Run: headless pygame with SDL's dummy video driver; simulated clock (each Clock.tick advances the game by its frame time, no real sleeping); random seed 0; keys injected as events and as key.get_pressed() state; no mouse input.
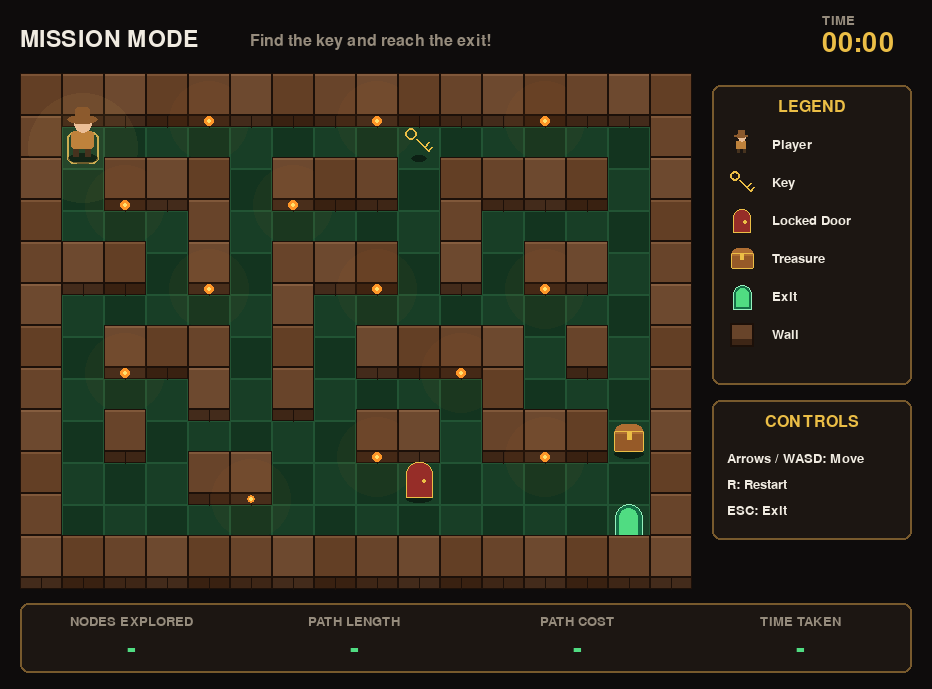
Frame 1 of 4 · flips 1–60 · no input
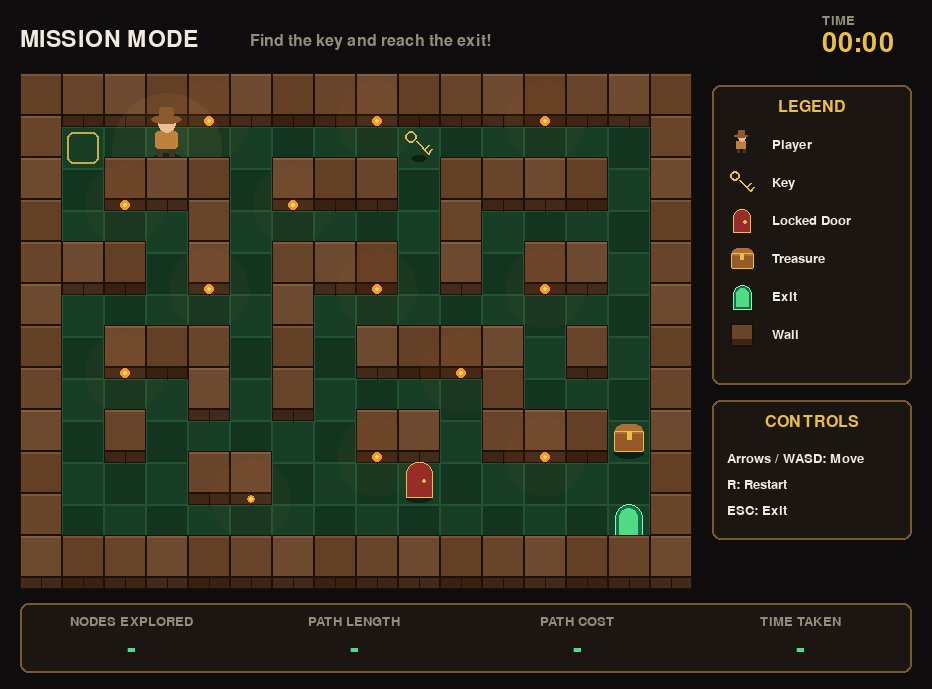
Frame 2 of 4 · flips 61–180 · tapped SPACE, RETURN · held RIGHT (→), D
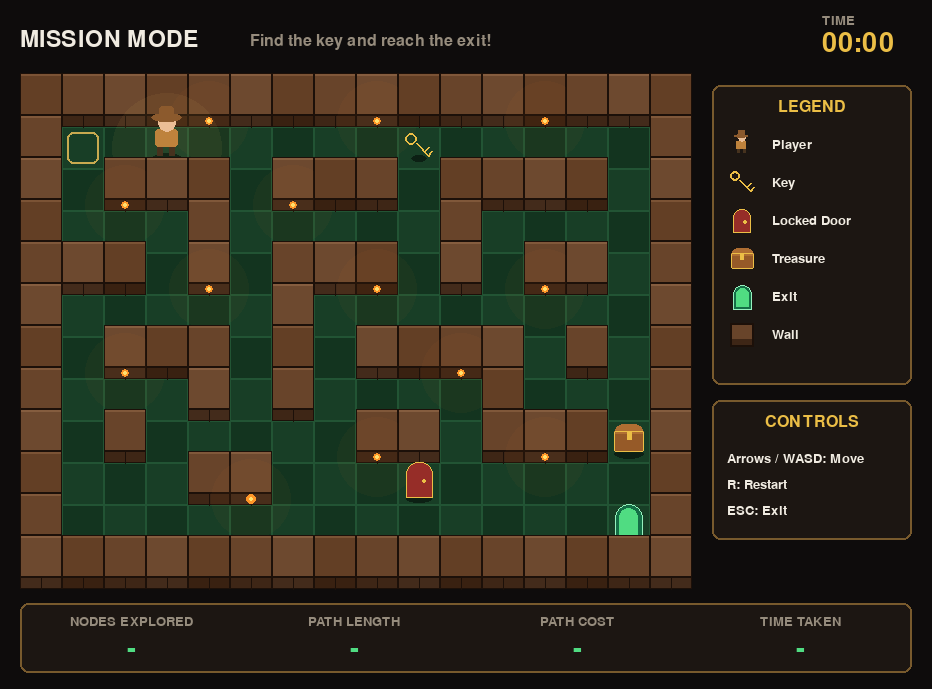
Frame 3 of 4 · flips 181–300 · held DOWN (↓), S
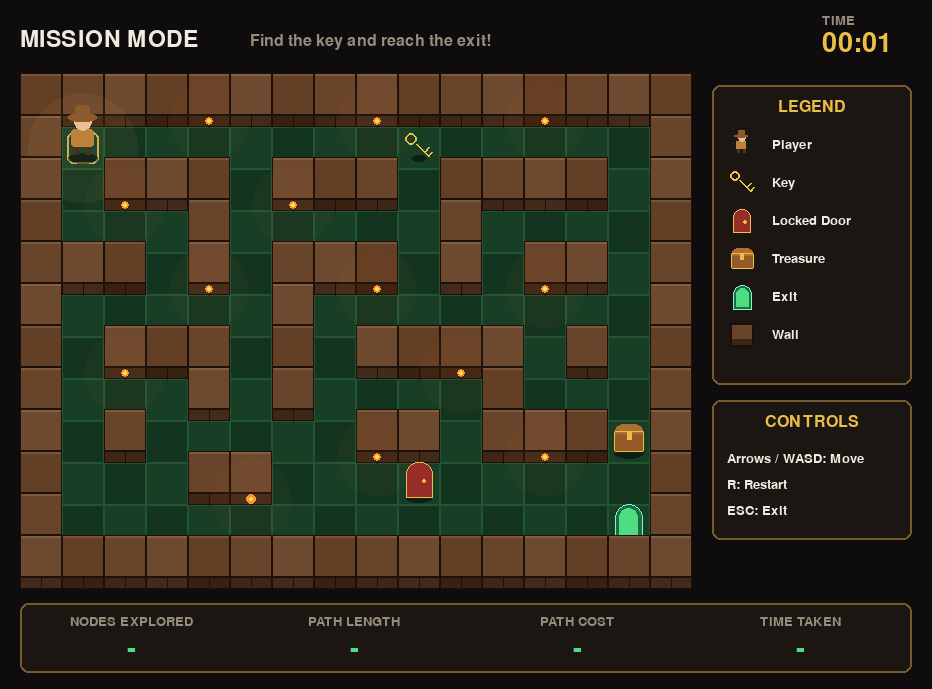
Frame 4 of 4 · flips 301–420 · held LEFT (←), A, UP (↑), W

The pygame program that drew these frames:

import pygame
import sys
import time
import math

# ==========================================
# ECHOES OF THE LOST CIVILIZATION
# Person 1 - Game Environment (Front-facing 3D)
# ==========================================

# 1. SETTINGS
ROWS = 12
COLS = 16

TILE_SIZE = 42
WALL_H = 12          # how tall the walls look

MAP_X = 20
MAP_Y = 85
MAP_W = COLS * TILE_SIZE
MAP_H = ROWS * TILE_SIZE

PANEL_X = MAP_X + MAP_W + 20
PANEL_W = 200

WIDTH = PANEL_X + PANEL_W + 20
HEIGHT = MAP_Y + MAP_H + 14 + 70 + 16

FPS = 60

PLAYER_SCALE = 1.3   # change this to make the player bigger or smaller

# Colors
BG = (14, 12, 12)
PANEL_BG = (28, 22, 18)
PANEL_BORDER = (120, 90, 45)
GOLD = (235, 190, 70)
WHITE = (240, 235, 225)
GRAY = (150, 140, 125)
GREEN = (80, 220, 130)

# Dark green floor
FLOOR_A = (24, 62, 38)
FLOOR_B = (19, 52, 31)
FLOOR_LINE = (34, 84, 52)

# Dark brown walls
WALL_TOP = (104, 68, 42)
WALL_TOP_LIGHT = (128, 88, 58)
WALL_FRONT = (62, 38, 22)
WALL_LINE = (28, 16, 9)

# 2. GAME MAP
# 0 = floor | 1 = wall | X = locked door (blocks) | S = start | G = exit
# K = key (decoration) | T = treasure (decoration)
MAP = [
    "1111111111111111",
    "1S0000000K000001",
    "1011101110111101",
    "1000100000100001",
    "1110101110101101",
    "1000001000000001",
    "1011101011110101",
    "1000101000010001",
    "10100000110111T1",
    "100011000X000001",
    "10000000000000G1",
    "1111111111111111"
]

# Grid values (what teammates read): 0 = walkable | 1 = wall | 2 = locked door


# 3. DRAWING HELPERS
def P(x, y):
    return (int(x), int(y))


def draw_text(screen, font, text, color, x, y, center=False):
    img = font.render(text, True, color)
    rect = img.get_rect()
    if center:
        rect.center = (x, y)
    else:
        rect.topleft = (x, y)
    screen.blit(img, rect)


def shade_color(c, s):
    return (max(0, min(255, c[0] + s)),
            max(0, min(255, c[1] + s)),
            max(0, min(255, c[2] + s)))


def draw_wall(screen, x, y, size, h, shade=0):
    """3D block: a top face lifted up + a front face facing you."""
    top = pygame.Rect(x, y - h, size, size)
    front = pygame.Rect(x, y + size - h, size, h)

    pygame.draw.rect(screen, shade_color(WALL_FRONT, shade), front)
    pygame.draw.rect(screen, shade_color(WALL_TOP, shade), top)

    pygame.draw.line(screen, shade_color(WALL_TOP_LIGHT, shade),
                     (top.x + 1, top.y + 1), (top.right - 2, top.y + 1), 2)
    pygame.draw.line(screen, WALL_LINE,
                     (front.centerx, front.y), (front.centerx, front.bottom), 1)

    pygame.draw.rect(screen, WALL_LINE, top, 1)
    pygame.draw.rect(screen, WALL_LINE, front, 1)


def draw_key(screen, cx, cy, s):
    w = max(2, int(3 * s))
    pygame.draw.circle(screen, GOLD, P(cx - 8 * s, cy - 8 * s), int(7 * s), w)
    pygame.draw.line(screen, GOLD, P(cx - 3 * s, cy - 3 * s), P(cx + 11 * s, cy + 11 * s), w)
    pygame.draw.line(screen, GOLD, P(cx + 6 * s, cy + 6 * s), P(cx + 11 * s, cy + 1 * s), w)
    pygame.draw.line(screen, GOLD, P(cx + 10 * s, cy + 10 * s), P(cx + 14 * s, cy + 6 * s), w)


def draw_door(screen, cx, cy, s):
    rect = pygame.Rect(0, 0, int(30 * s), int(40 * s))
    rect.center = P(cx, cy)
    pygame.draw.rect(screen, (150, 45, 40), rect,
                     border_top_left_radius=int(14 * s), border_top_right_radius=int(14 * s))
    pygame.draw.rect(screen, GOLD, rect, max(1, int(2 * s)),
                     border_top_left_radius=int(14 * s), border_top_right_radius=int(14 * s))
    pygame.draw.circle(screen, GOLD, P(cx + 6 * s, cy + 2 * s), max(2, int(3 * s)))


def draw_chest(screen, cx, cy, s):
    body = pygame.Rect(0, 0, int(34 * s), int(24 * s))
    body.center = P(cx, cy + 4 * s)
    pygame.draw.rect(screen, (150, 90, 40), body, border_radius=int(3 * s))
    lid = pygame.Rect(body.x, body.y - int(8 * s), body.w, int(12 * s))
    pygame.draw.rect(screen, (175, 110, 50), lid,
                     border_top_left_radius=int(10 * s), border_top_right_radius=int(10 * s))
    pygame.draw.rect(screen, GOLD, body, max(1, int(2 * s)), border_radius=int(3 * s))
    pygame.draw.rect(screen, GOLD, (body.centerx - int(3 * s), body.y, int(6 * s), int(10 * s)))


def draw_exit(screen, cx, cy, s):
    rect = pygame.Rect(0, 0, int(32 * s), int(42 * s))
    rect.center = P(cx, cy)
    pygame.draw.rect(screen, (20, 110, 70), rect,
                     border_top_left_radius=int(16 * s), border_top_right_radius=int(16 * s))
    inner = rect.inflate(-int(10 * s), -int(10 * s))
    pygame.draw.rect(screen, GREEN, inner,
                     border_top_left_radius=int(12 * s), border_top_right_radius=int(12 * s))
    pygame.draw.rect(screen, (150, 240, 190), rect, max(1, int(2 * s)),
                     border_top_left_radius=int(16 * s), border_top_right_radius=int(16 * s))


def draw_player(screen, cx, cy, s):
    pygame.draw.rect(screen, (70, 50, 30), (cx - 7 * s, cy + 6 * s, 5 * s, 9 * s))
    pygame.draw.rect(screen, (70, 50, 30), (cx + 2 * s, cy + 6 * s, 5 * s, 9 * s))
    pygame.draw.rect(screen, (190, 130, 60), (cx - 9 * s, cy - 6 * s, 18 * s, 14 * s), border_radius=int(3 * s))
    pygame.draw.circle(screen, (235, 190, 150), P(cx, cy - 11 * s), int(7 * s))
    pygame.draw.ellipse(screen, (140, 90, 45), (cx - 12 * s, cy - 18 * s, 24 * s, 7 * s))
    pygame.draw.rect(screen, (140, 90, 45), (cx - 6 * s, cy - 24 * s, 12 * s, 8 * s), border_radius=int(3 * s))


def draw_shadow(screen, cx, cy, w=26, h=10):
    shadow = pygame.Surface((w, h), pygame.SRCALPHA)
    pygame.draw.ellipse(shadow, (0, 0, 0, 120), (0, 0, w, h))
    screen.blit(shadow, (cx - w // 2, cy - h // 2))


def draw_wall_icon(screen, x, y, size):
    pygame.draw.rect(screen, WALL_FRONT, (x, y, size, size))
    pygame.draw.rect(screen, WALL_TOP, (x, y, size, size * 2 // 3))
    pygame.draw.rect(screen, WALL_LINE, (x, y, size, size), 2)


# 4. ENVIRONMENT CLASS
class Environment:

    def __init__(self):
        self.grid = []
        for row in MAP:
            new_row = []
            for cell in row:
                if cell == "1":
                    new_row.append(1)
                elif cell == "X":
                    new_row.append(2)
                else:
                    new_row.append(0)
            self.grid.append(new_row)

        self.start = self.find_position("S")
        self.goal = self.find_position("G")
        self.player_pos = list(self.start)

        self.start_time = time.time()
        self.finish_time = None

        # Stats that Person 2 / Person 4 can fill later
        self.stats = {"nodes": "-", "path_len": "-", "path_cost": "-", "time": "-"}

        # Torch glow (made once)
        self.glow = pygame.Surface((80, 80), pygame.SRCALPHA)
        for rad in range(40, 4, -4):
            pygame.draw.circle(self.glow, (255, 140, 40, 8), (40, 40), rad)

        # Player glow
        self.player_glow = pygame.Surface((110, 110), pygame.SRCALPHA)
        for rad in range(55, 5, -5):
            pygame.draw.circle(self.player_glow, (255, 210, 110, 14), (55, 55), rad)

    # ---------- Helpers ----------

    def find_position(self, symbol):
        for r in range(ROWS):
            for c in range(COLS):
                if MAP[r][c] == symbol:
                    return (r, c)
        return None

    def is_walkable(self, row, col):
        if row < 0 or row >= ROWS:
            return False
        if col < 0 or col >= COLS:
            return False
        return self.grid[row][col] == 0

    # ---------- Player ----------

    def move_player(self, dr, dc):
        if self.finish_time is not None:
            return False

        new_row = self.player_pos[0] + dr
        new_col = self.player_pos[1] + dc

        if self.is_walkable(new_row, new_col):
            self.player_pos = [new_row, new_col]
            if self.reached_goal():
                self.finish_time = time.time()
            return True
        return False

    def reset_player(self):
        self.player_pos = list(self.start)
        self.start_time = time.time()
        self.finish_time = None

    def set_player_pos(self, row, col):
        self.player_pos = [row, col]

    def reached_goal(self):
        return tuple(self.player_pos) == self.goal

    def get_elapsed(self):
        end = self.finish_time if self.finish_time is not None else time.time()
        return end - self.start_time

    # ---------- Functions for teammates ----------

    def get_grid(self):
        return self.grid

    def get_start(self):
        return self.start

    def get_goal(self):
        return self.goal

    def set_stats(self, nodes, path_len, path_cost, seconds):
        self.stats = {"nodes": nodes, "path_len": path_len,
                      "path_cost": path_cost, "time": seconds}

    # ---------- Drawing the map ----------

    def draw(self, screen):
        T = TILE_SIZE
        now = time.time()

        # Pass 1: floors (flat, always at the back)
        for r in range(ROWS):
            for c in range(COLS):
                if self.grid[r][c] != 1:
                    x = MAP_X + c * T
                    y = MAP_Y + r * T
                    color = FLOOR_A if (r + c) % 2 == 0 else FLOOR_B
                    pygame.draw.rect(screen, color, (x, y, T, T))
                    pygame.draw.rect(screen, FLOOR_LINE, (x, y, T, T), 1)

        # Start marker
        sr, sc = self.start
        pygame.draw.rect(screen, (200, 170, 80),
                         (MAP_X + sc * T + 5, MAP_Y + sr * T + 5, T - 10, T - 10), 2, border_radius=6)

        # Pass 2: row by row, top to bottom (this gives the 3D depth)
        # In each row: walls -> items -> player.
        # So a wall in a LOWER row covers the player's feet, and the player
        # stands in front of walls in the rows ABOVE.
        pr, pc = self.player_pos

        for r in range(ROWS):

            # Walls of this row
            for c in range(COLS):
                if self.grid[r][c] == 1:
                    x = MAP_X + c * T
                    y = MAP_Y + r * T
                    shade = ((r * 7 + c * 13) % 3) * 5 - 5
                    draw_wall(screen, x, y, T, WALL_H, shade)

                    # Torch on wall faces that look at open floor
                    if r < ROWS - 1 and self.grid[r + 1][c] == 0 and (r * 3 + c) % 4 == 0:
                        tx = x + T // 2
                        ty = y + T - WALL_H // 2
                        flick = int(now * 8 + c) % 2
                        screen.blit(self.glow, (tx - 40, ty - 40))
                        pygame.draw.circle(screen, (255, 150, 40), (tx, ty), 4 + flick)
                        pygame.draw.circle(screen, (255, 225, 110), (tx, ty), 2)

            # Items of this row
            for c in range(COLS):
                cx = MAP_X + c * T + T / 2
                cy = MAP_Y + r * T + T / 2 - 4
                ch = MAP[r][c]

                if ch == "K":
                    bob = math.sin(now * 3) * 3
                    draw_shadow(screen, cx, cy + 14, 16, 7)
                    draw_key(screen, cx, cy + bob, 0.9)
                elif ch == "T":
                    draw_shadow(screen, cx, cy + 16, 30, 10)
                    draw_chest(screen, cx, cy, 0.9)
                elif ch == "X":
                    draw_shadow(screen, cx, cy + 18, 26, 9)
                    draw_door(screen, cx, cy, 0.9)
                elif ch == "G":
                    draw_shadow(screen, cx, cy + 18, 26, 9)
                    draw_exit(screen, cx, cy, 0.9)

            # Player (only drawn in his own row)
            if r == pr:
                px = MAP_X + pc * T + T / 2
                py = MAP_Y + pr * T + T / 2
                bob = math.sin(now * 5) * 1.2
                screen.blit(self.player_glow, (px - 55, py - 55))
                draw_shadow(screen, px, py + 10, 30, 11)
                draw_player(screen, px, py - 10 + bob, PLAYER_SCALE)

        # Win banner
        if self.reached_goal():
            font = pygame.font.Font(None, 56)
            banner = pygame.Rect(0, 0, 420, 90)
            banner.center = (MAP_X + MAP_W // 2, MAP_Y + MAP_H // 2)
            pygame.draw.rect(screen, PANEL_BG, banner, border_radius=12)
            pygame.draw.rect(screen, GOLD, banner, 3, border_radius=12)
            draw_text(screen, font, "YOU ESCAPED!", GOLD, banner.centerx, banner.centery, center=True)

    # ---------- Drawing the interface ----------

    def draw_ui(self, screen):
        title_font = pygame.font.Font(None, 34)
        font = pygame.font.Font(None, 24)
        small = pygame.font.Font(None, 20)
        big = pygame.font.Font(None, 40)

        # Top bar
        draw_text(screen, title_font, "MISSION MODE", WHITE, MAP_X, 28)
        draw_text(screen, font, "Find the key and reach the exit!", GRAY, MAP_X + 230, 33)

        draw_text(screen, small, "TIME", GRAY, WIDTH - 110, 14)
        secs = int(self.get_elapsed())
        draw_text(screen, big, "%02d:%02d" % (secs // 60, secs % 60), GOLD, WIDTH - 110, 30)

        # Legend panel
        legend = pygame.Rect(PANEL_X, MAP_Y, PANEL_W, 300)
        pygame.draw.rect(screen, PANEL_BG, legend, border_radius=8)
        pygame.draw.rect(screen, PANEL_BORDER, legend, 2, border_radius=8)
        draw_text(screen, font, "LEGEND", GOLD, legend.centerx, legend.y + 22, center=True)

        items = ["Player", "Key", "Locked Door", "Treasure", "Exit", "Wall"]
        for i, name in enumerate(items):
            iy = legend.y + 60 + i * 38
            ix = legend.x + 30
            if name == "Player":
                draw_player(screen, ix, iy, 0.6)
            elif name == "Key":
                draw_key(screen, ix, iy, 0.8)
            elif name == "Locked Door":
                draw_door(screen, ix, iy, 0.6)
            elif name == "Treasure":
                draw_chest(screen, ix, iy, 0.7)
            elif name == "Exit":
                draw_exit(screen, ix, iy, 0.6)
            else:
                draw_wall_icon(screen, ix - 12, iy - 12, 24)
            draw_text(screen, small, name, WHITE, legend.x + 60, iy - 7)

        # Controls panel
        ctrl = pygame.Rect(PANEL_X, MAP_Y + 315, PANEL_W, 140)
        pygame.draw.rect(screen, PANEL_BG, ctrl, border_radius=8)
        pygame.draw.rect(screen, PANEL_BORDER, ctrl, 2, border_radius=8)
        draw_text(screen, font, "CONTROLS", GOLD, ctrl.centerx, ctrl.y + 22, center=True)
        draw_text(screen, small, "Arrows / WASD: Move", WHITE, ctrl.x + 15, ctrl.y + 52)
        draw_text(screen, small, "R: Restart", WHITE, ctrl.x + 15, ctrl.y + 78)
        draw_text(screen, small, "ESC: Exit", WHITE, ctrl.x + 15, ctrl.y + 104)

        # Bottom stats bar
        bar = pygame.Rect(MAP_X, MAP_Y + MAP_H + 14, WIDTH - 2 * MAP_X, 70)
        pygame.draw.rect(screen, PANEL_BG, bar, border_radius=8)
        pygame.draw.rect(screen, PANEL_BORDER, bar, 2, border_radius=8)

        labels = [("NODES EXPLORED", self.stats["nodes"]),
                  ("PATH LENGTH", self.stats["path_len"]),
                  ("PATH COST", self.stats["path_cost"]),
                  ("TIME TAKEN", self.stats["time"])]
        col_w = bar.w // 4
        for i, (label, value) in enumerate(labels):
            cx = bar.x + col_w * i + col_w // 2
            draw_text(screen, small, label, GRAY, cx, bar.y + 18, center=True)
            draw_text(screen, big, str(value), GREEN, cx, bar.y + 46, center=True)


# 5. MAIN GAME FUNCTION
def main():
    pygame.init()

    screen = pygame.display.set_mode((WIDTH, HEIGHT))
    pygame.display.set_caption("Echoes of the Lost Civilization")
    clock = pygame.time.Clock()

    game = Environment()
    running = True

    while running:

        for event in pygame.event.get():

            if event.type == pygame.QUIT:
                running = False

            if event.type == pygame.KEYDOWN:

                if event.key == pygame.K_ESCAPE:
                    running = False

                elif event.key == pygame.K_r:
                    game.reset_player()

                elif event.key in (pygame.K_UP, pygame.K_w):
                    game.move_player(-1, 0)

                elif event.key in (pygame.K_DOWN, pygame.K_s):
                    game.move_player(1, 0)

                elif event.key in (pygame.K_LEFT, pygame.K_a):
                    game.move_player(0, -1)

                elif event.key in (pygame.K_RIGHT, pygame.K_d):
                    game.move_player(0, 1)

        screen.fill(BG)
        game.draw(screen)
        game.draw_ui(screen)

        pygame.display.flip()
        clock.tick(FPS)

    pygame.quit()
    sys.exit()


# 6. RUN GAME
if __name__ == "__main__":
    main()
